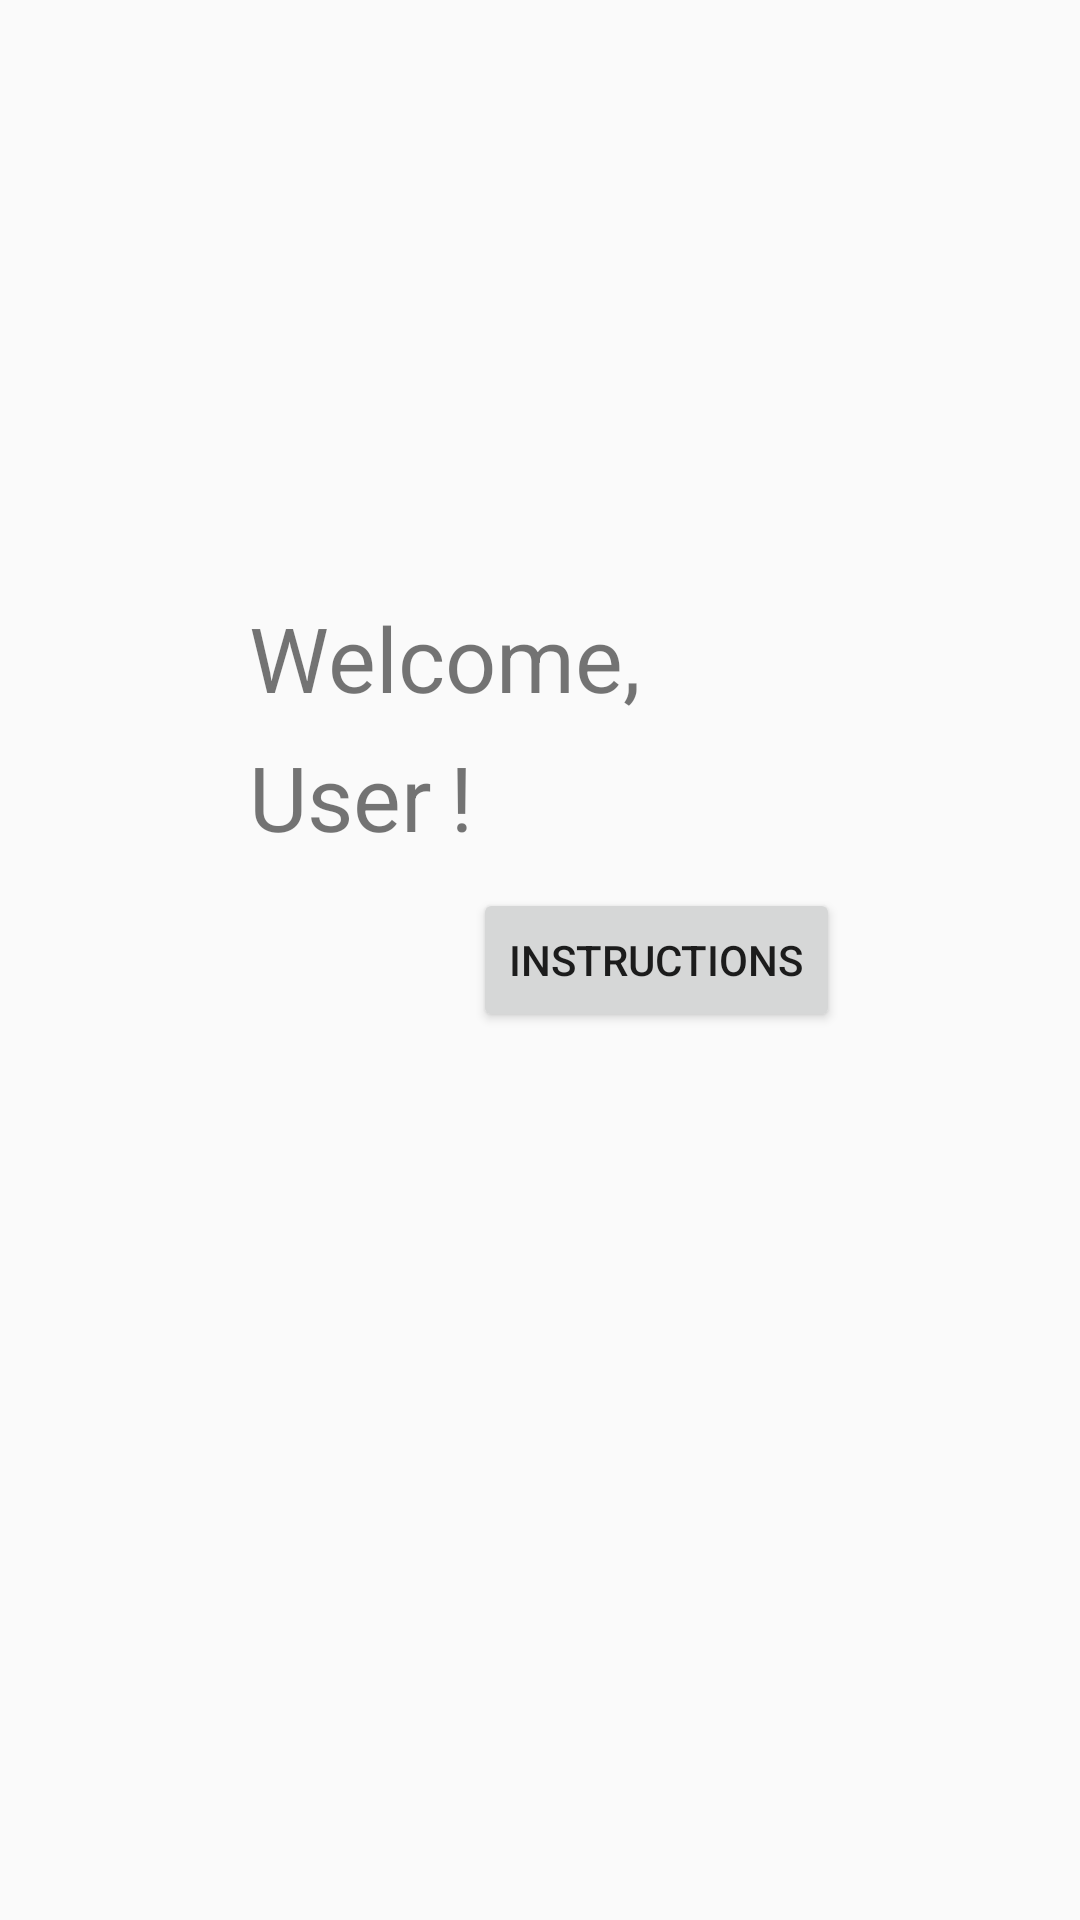

This screen was rendered from an Android layout file. Write that file and the resources it references.
<!-- AndroidManifest.xml: application theme AppTheme.NoActionBar -->
<!-- res/layout/welcome_fragment.xml -->
<?xml version="1.0" encoding="utf-8"?>
<layout xmlns:android="http://schemas.android.com/apk/res/android"
    xmlns:app="http://schemas.android.com/apk/res-auto"
    xmlns:tools="http://schemas.android.com/tools">

    
    <androidx.constraintlayout.widget.ConstraintLayout
        android:layout_width="match_parent"
        android:layout_height="match_parent"
        tools:context=".welcome.WelcomeFragment">


        <TextView
            android:id="@+id/welcome_text"
            android:layout_width="wrap_content"
            android:layout_height="wrap_content"
            android:text="@string/welcome_text"
            app:layout_constraintBottom_toBottomOf="parent"
            app:layout_constraintStart_toStartOf="@+id/guideline3"
            app:layout_constraintTop_toTopOf="parent"
            app:layout_constraintVertical_bias="0.32999998"
            android:textSize="30dp"
            android:padding="3dp"/>

        <androidx.constraintlayout.widget.Guideline
            android:id="@+id/guideline3"
            android:layout_width="wrap_content"
            android:layout_height="wrap_content"
            android:orientation="vertical"
            app:layout_constraintGuide_begin="80dp" />

        <TextView
            android:id="@+id/email_username_text"
            android:layout_width="wrap_content"
            android:layout_height="wrap_content"
            android:text="@string/email_username_text"
            app:layout_constraintStart_toStartOf="@+id/welcome_text"
            app:layout_constraintTop_toBottomOf="@+id/welcome_text"
            android:textSize="30dp"
            android:padding="3dp"
            />

        <TextView
            android:id="@+id/exclamation_symbol"
            android:layout_width="wrap_content"
            android:layout_height="wrap_content"
            android:text="@string/exclamation_symbol"
            android:textSize="30dp"
            app:layout_constraintStart_toEndOf="@+id/email_username_text"
            app:layout_constraintTop_toBottomOf="@+id/welcome_text"
            android:padding="3dp"/>

        <Button
            android:id="@+id/instructions_btn"
            android:layout_width="wrap_content"
            android:layout_height="wrap_content"
            android:layout_marginEnd="80dp"
            android:text="@string/instructions_text"
            app:layout_constraintBottom_toBottomOf="parent"
            app:layout_constraintEnd_toEndOf="parent"
            app:layout_constraintTop_toTopOf="parent" />

    </androidx.constraintlayout.widget.ConstraintLayout>
</layout>
<!-- resources referenced by this layout -->
<resources>
  <string name="email_username_text">User</string>
  <string name="exclamation_symbol">!</string>
  <string name="instructions_text">Instructions</string>
  <string name="welcome_text">Welcome,</string>
  <style name="AppTheme.NoActionBar">
          <item name="windowActionBar">false</item>
          <item name="windowNoTitle">true</item>
          <item name="colorPrimary">@color/colorPrimary</item>
          <item name="colorPrimaryDark">@color/colorPrimaryDark</item>
          <item name="colorAccent">@color/colorAccent</item>
      </style>
  <color name="colorPrimary">#008577</color>
  <color name="colorPrimaryDark">#00574B</color>
  <color name="colorAccent">#D81B60</color>
</resources>
